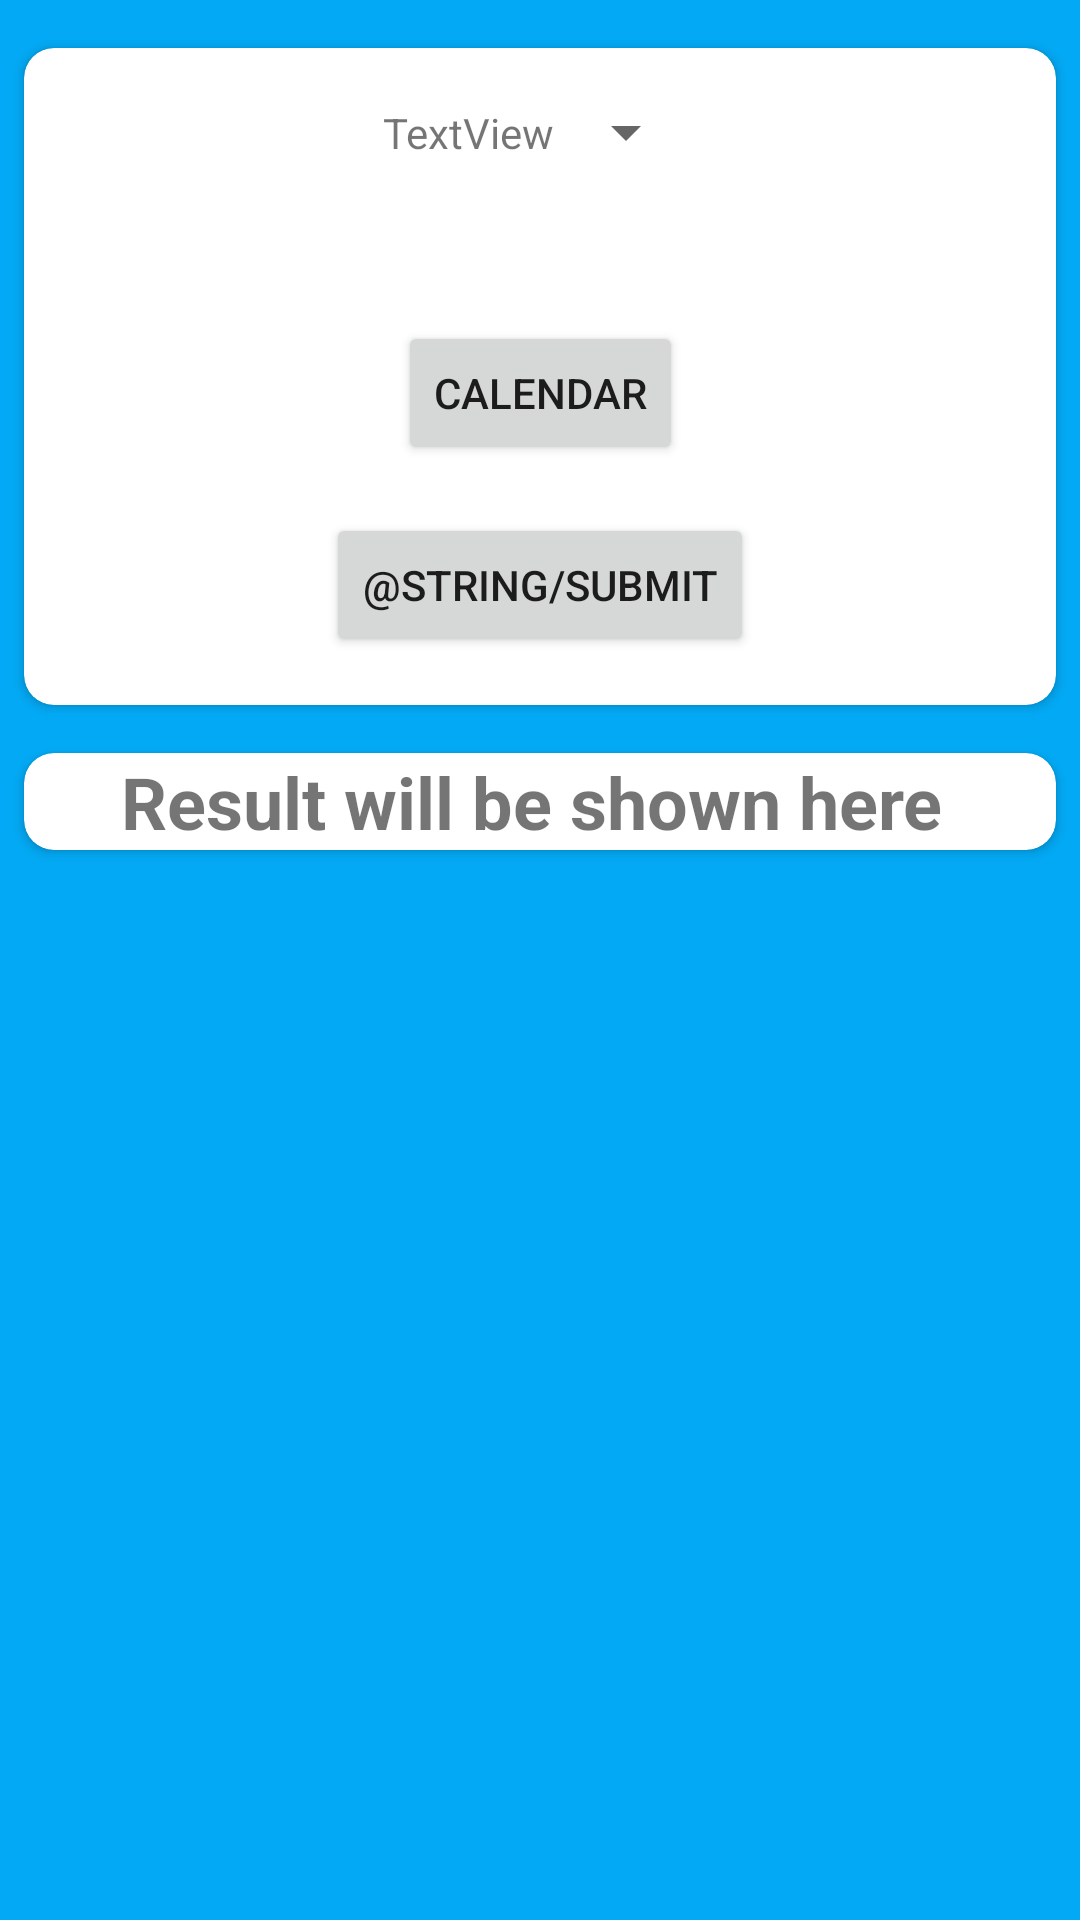

This screen was rendered from an Android layout file. Write that file and the resources it references.
<!-- AndroidManifest.xml: application theme Theme.AppDeskService -->
<!-- res/layout/fragment_date.xml -->
<?xml version="1.0" encoding="utf-8"?>
<androidx.constraintlayout.widget.ConstraintLayout xmlns:android="http://schemas.android.com/apk/res/android"
    xmlns:app="http://schemas.android.com/apk/res-auto"
    xmlns:tools="http://schemas.android.com/tools"
    android:layout_width="match_parent"
    android:layout_height="match_parent"
    android:background="@color/home_background"
    tools:context=".ui.date.DateFragment">


    <androidx.cardview.widget.CardView
        android:id="@+id/cardView2"
        android:layout_width="0dp"
        android:layout_height="wrap_content"
        android:layout_marginLeft="8dp"
        android:layout_marginTop="16dp"
        android:layout_marginRight="8dp"
        android:elevation="10dp"
        app:cardCornerRadius="10dp"
        app:layout_constraintEnd_toEndOf="parent"
        app:layout_constraintStart_toStartOf="parent"
        app:layout_constraintTop_toTopOf="parent">

        <androidx.constraintlayout.widget.ConstraintLayout
            android:layout_width="match_parent"
            android:layout_height="match_parent">


            <Spinner
                android:id="@+id/spinner"
                android:layout_width="wrap_content"
                android:layout_height="wrap_content"
                android:layout_marginTop="16dp"
                app:layout_constraintEnd_toEndOf="parent"
                app:layout_constraintHorizontal_bias="0.5"
                app:layout_constraintStart_toEndOf="@+id/textView3"
                app:layout_constraintTop_toTopOf="parent">

            </Spinner>

            <TextView
                android:id="@+id/date"
                android:layout_width="wrap_content"
                android:layout_height="wrap_content"
                android:layout_marginTop="16dp"
                app:layout_constraintBottom_toTopOf="@+id/calendar_button"
                app:layout_constraintEnd_toEndOf="parent"
                app:layout_constraintStart_toStartOf="parent"
                app:layout_constraintTop_toBottomOf="@+id/spinner">

            </TextView>

            <Button
                android:id="@+id/calendar_button"
                android:layout_width="wrap_content"
                android:layout_height="wrap_content"
                android:layout_marginTop="16dp"
                android:text="Calendar"
                app:layout_constraintBottom_toTopOf="@+id/submit"
                app:layout_constraintEnd_toEndOf="parent"
                app:layout_constraintStart_toStartOf="parent"
                app:layout_constraintTop_toBottomOf="@+id/date" />

            <Button
                android:id="@+id/submit"
                android:layout_width="wrap_content"
                android:layout_height="wrap_content"
                android:layout_marginTop="16dp"
                android:layout_marginBottom="16dp"
                android:text="@string/submit"
                app:layout_constraintBottom_toBottomOf="parent"
                app:layout_constraintEnd_toEndOf="parent"
                app:layout_constraintStart_toStartOf="parent"
                app:layout_constraintTop_toBottomOf="@+id/calendar_button">

            </Button>

            <TextView
                android:id="@+id/textView3"
                android:layout_width="wrap_content"
                android:layout_height="wrap_content"
                android:text="TextView"
                app:layout_constraintBottom_toBottomOf="@+id/spinner"
                app:layout_constraintEnd_toStartOf="@+id/spinner"
                app:layout_constraintHorizontal_bias="0.5"
                app:layout_constraintHorizontal_chainStyle="packed"
                app:layout_constraintStart_toStartOf="parent"
                app:layout_constraintTop_toTopOf="@+id/spinner" />


        </androidx.constraintlayout.widget.ConstraintLayout>
    </androidx.cardview.widget.CardView>


    <androidx.cardview.widget.CardView
        android:elevation="10dp"
        app:cardCornerRadius="10dp"
        android:layout_width="match_parent"
        android:layout_height="wrap_content"
        android:layout_marginStart="8dp"
        android:layout_marginTop="16dp"
        android:layout_marginEnd="8dp"
        app:layout_constraintEnd_toEndOf="parent"
        app:layout_constraintStart_toStartOf="parent"
        app:layout_constraintTop_toBottomOf="@+id/cardView2">

        <TextView
            android:textSize="24sp"
            android:textStyle="bold"
            android:textAlignment="center"
            android:layout_width="match_parent"
            android:id="@+id/result"
            android:text="Result will be shown here "
            android:layout_height="match_parent"></TextView>

    </androidx.cardview.widget.CardView>


</androidx.constraintlayout.widget.ConstraintLayout>
<!-- resources referenced by this layout -->
<resources>
  <color name="home_background">#03A9F4</color>
  <style name="Theme.AppDeskService" parent="Theme.MaterialComponents.DayNight.NoActionBar">
          
          <item name="colorPrimary">@color/primaryColor</item>
          <item name="colorPrimaryVariant">@color/primaryColor</item>
          <item name="colorOnPrimary">@color/white</item>
          
          <item name="colorSecondary">@color/teal_200</item>
          <item name="colorSecondaryVariant">@color/teal_700</item>
          <item name="colorOnSecondary">@color/black</item>
          
          <item name="android:statusBarColor" tools:targetApi="l">?attr/colorPrimaryVariant</item>
          
      </style>
  <color name="primaryColor">#2196F3</color>
  <color name="white">#FFFFFFFF</color>
  <color name="teal_200">#FF03DAC5</color>
  <color name="teal_700">#FF018786</color>
  <color name="black">#FF000000</color>
</resources>
